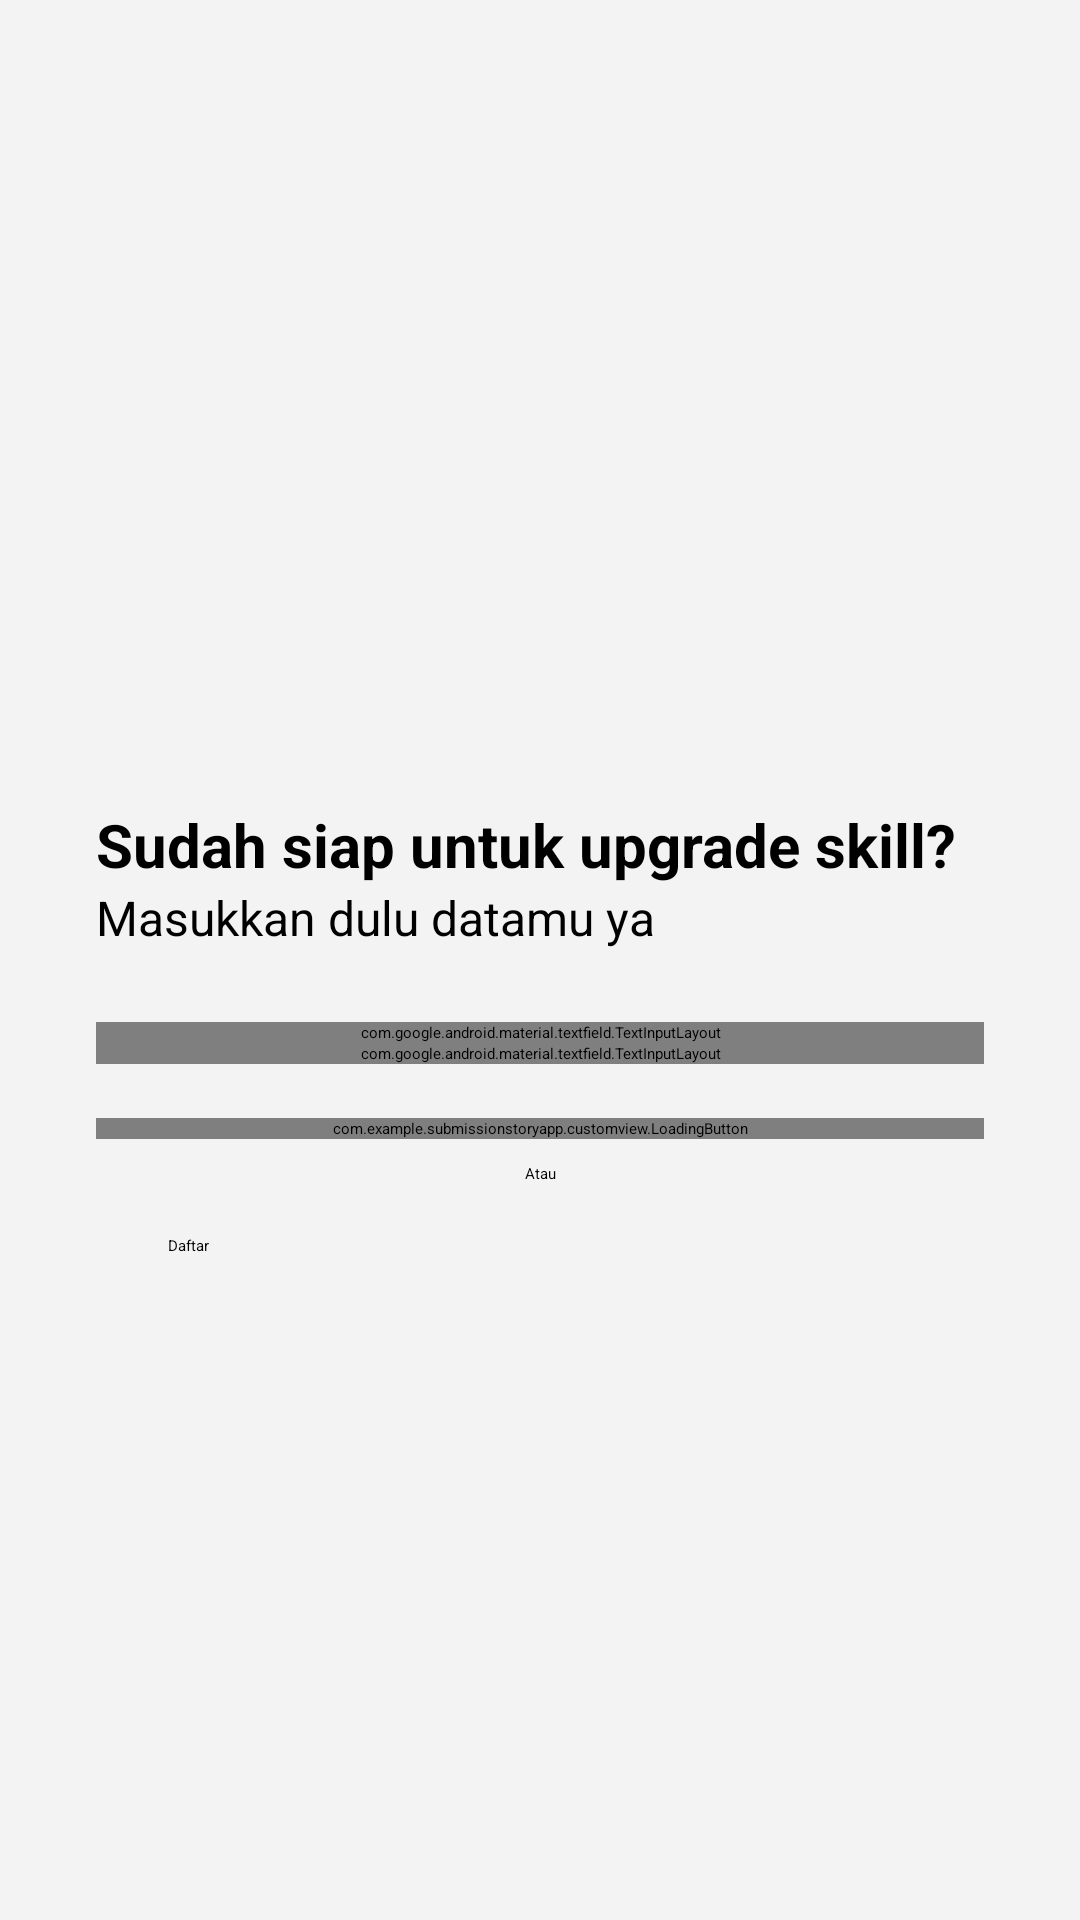

Produce the Android XML layout that renders to this screen, including the resource entries it uses.
<!-- AndroidManifest.xml: application theme Theme.SubmissionStoryApp -->
<!-- res/layout/activity_login.xml -->
<?xml version="1.0" encoding="utf-8"?>
<androidx.constraintlayout.widget.ConstraintLayout xmlns:android="http://schemas.android.com/apk/res/android"
    xmlns:app="http://schemas.android.com/apk/res-auto"
    xmlns:tools="http://schemas.android.com/tools"
    android:layout_width="match_parent"
    android:layout_height="wrap_content"
    android:background="#f3f3f3"
    tools:context=".presentation.auth.activity.LoginActivity">

    <ImageView
        android:id="@+id/imageView"
        android:layout_width="0dp"
        android:layout_height="0dp"
        android:layout_marginStart="32dp"
        android:layout_marginEnd="32dp"
        android:contentDescription="@string/image"
        app:layout_constraintBottom_toTopOf="@+id/guidelineHorizontal"
        app:layout_constraintEnd_toEndOf="parent"
        app:layout_constraintStart_toStartOf="parent"
        app:layout_constraintTop_toTopOf="@+id/guidelineHorizontal2"
        app:srcCompat="@drawable/image_login" />

    <TextView
        android:id="@+id/titleTextView"
        android:layout_width="0dp"
        android:layout_height="wrap_content"
        android:layout_marginStart="32dp"
        android:layout_marginTop="12dp"
        android:layout_marginEnd="32dp"
        android:text="@string/title_login_page"
        android:textColor="@color/black"
        android:textSize="20sp"
        android:textStyle="bold"
        app:layout_constraintEnd_toEndOf="parent"
        app:layout_constraintHorizontal_bias="0.0"
        app:layout_constraintStart_toStartOf="parent"
        app:layout_constraintTop_toTopOf="@+id/guidelineHorizontal" />

    <TextView
        android:id="@+id/messageTextView"
        android:layout_width="0dp"
        android:layout_height="wrap_content"
        android:layout_marginStart="32dp"
        android:layout_marginEnd="32dp"
        android:text="@string/message_login_page"
        android:textColor="@color/black"
        android:textSize="16sp"
        app:layout_constraintEnd_toEndOf="parent"
        app:layout_constraintHorizontal_bias="1.0"
        app:layout_constraintStart_toStartOf="parent"
        app:layout_constraintTop_toBottomOf="@+id/titleTextView" />

    <com.google.android.material.textfield.TextInputLayout
        android:id="@+id/emailEditTextLayout"
        style="@style/Widget.MaterialComponents.TextInputLayout.OutlinedBox"
        android:layout_width="0dp"
        android:layout_height="wrap_content"
        android:layout_marginStart="32dp"
        android:layout_marginEnd="32dp"
        android:layout_marginTop="24dp"
        android:hint="@string/email"
        app:boxStrokeWidth="2dp"
        app:errorEnabled="true"
        app:layout_constraintEnd_toEndOf="parent"
        app:layout_constraintStart_toStartOf="parent"
        app:layout_constraintTop_toBottomOf="@+id/messageTextView"
        app:startIconDrawable="@drawable/ic_email">

        <com.example.submissionstoryapp.customview.EmailEditText
            android:id="@+id/emailEditText"
            android:layout_width="match_parent"
            android:layout_height="wrap_content"
            android:focusable="true"
            android:focusableInTouchMode="true"
            android:gravity="center_vertical"
            android:minHeight="48dp"
            android:paddingStart="16dp"
            android:paddingEnd="48dp"
            android:inputType="textEmailAddress"
            tools:ignore="SpeakableTextPresentCheck" />
    </com.google.android.material.textfield.TextInputLayout>

    <com.google.android.material.textfield.TextInputLayout
        android:id="@+id/passwordEditTextLayout"
        style="@style/Widget.MaterialComponents.TextInputLayout.OutlinedBox"
        android:layout_width="0dp"
        android:layout_height="wrap_content"
        android:layout_marginStart="32dp"
        android:layout_marginEnd="32dp"
        android:hint="@string/password"
        app:boxStrokeWidth="2dp"
        app:endIconMode="password_toggle"
        app:errorEnabled="true"
        app:layout_constraintEnd_toEndOf="parent"
        app:layout_constraintStart_toStartOf="parent"
        app:layout_constraintTop_toBottomOf="@+id/emailEditTextLayout"
        app:startIconDrawable="@drawable/ic_lock">

        <com.example.submissionstoryapp.customview.PasswordEditText
            android:id="@+id/passwordEditText"
            android:layout_width="match_parent"
            android:layout_height="wrap_content"
            android:focusable="true"
            android:focusableInTouchMode="true"
            android:gravity="center_vertical"
            android:inputType="textPassword"
            android:minHeight="48dp"
            android:paddingStart="16dp"
            android:paddingEnd="48dp"
            tools:ignore="SpeakableTextPresentCheck" />
    </com.google.android.material.textfield.TextInputLayout>

    <com.example.submissionstoryapp.customview.LoadingButton
        android:id="@+id/loginButton"
        android:layout_width="0dp"
        android:layout_height="wrap_content"
        android:layout_marginStart="32dp"
        android:layout_marginTop="18dp"
        android:layout_marginEnd="32dp"
        android:backgroundTint="@color/navy"
        app:layout_constraintEnd_toEndOf="parent"
        app:layout_constraintStart_toStartOf="parent"
        app:layout_constraintTop_toBottomOf="@+id/passwordEditTextLayout"
        android:text="@string/login"/>



    <TextView
        android:id="@+id/tv_atau"
        android:layout_width="wrap_content"
        android:layout_height="wrap_content"
        android:layout_marginTop="8dp"
        android:text="@string/atau"
        app:layout_constraintEnd_toEndOf="parent"
        app:layout_constraintStart_toStartOf="parent"
        app:layout_constraintTop_toBottomOf="@+id/loginButton" />

    <Button
        android:id="@+id/signupButton"
        style="@style/Widget.Material3.Button.OutlinedButton"
        android:layout_width="0dp"
        android:layout_height="55dp"
        android:layout_marginStart="32dp"
        android:layout_marginTop="32dp"
        android:layout_marginEnd="32dp"
        android:text="@string/signup"
        app:layout_constraintEnd_toEndOf="parent"
        app:layout_constraintStart_toStartOf="parent"
        app:layout_constraintTop_toBottomOf="@+id/loginButton" />

    <androidx.constraintlayout.widget.Guideline
        android:id="@+id/guidelineHorizontal"
        android:layout_width="wrap_content"
        android:layout_height="64dp"
        android:orientation="horizontal"
        app:layout_constraintEnd_toEndOf="parent"
        app:layout_constraintGuide_percent="0.4"
        app:layout_constraintStart_toStartOf="parent" />

    <androidx.constraintlayout.widget.Guideline
        android:id="@+id/guidelineHorizontal2"
        android:layout_width="wrap_content"
        android:layout_height="64dp"
        android:orientation="horizontal"
        app:layout_constraintEnd_toEndOf="parent"
        app:layout_constraintGuide_begin="50dp"
        app:layout_constraintStart_toStartOf="parent" />

</androidx.constraintlayout.widget.ConstraintLayout>
<!-- resources referenced by this layout -->
<resources>
  <string name="atau">Atau</string>
  <string name="email">Email</string>
  <string name="image">Image</string>
  <string name="login">Masuk</string>
  <string name="message_login_page">Masukkan dulu datamu ya</string>
  <string name="password">Password</string>
  <string name="signup">Daftar</string>
  <string name="title_login_page">Sudah siap untuk upgrade skill?</string>
  <!-- not gathered from this repository: default colours our renderer supplied (Android Studio template values) -->
  <color name="black">#FF000000</color>
</resources>
